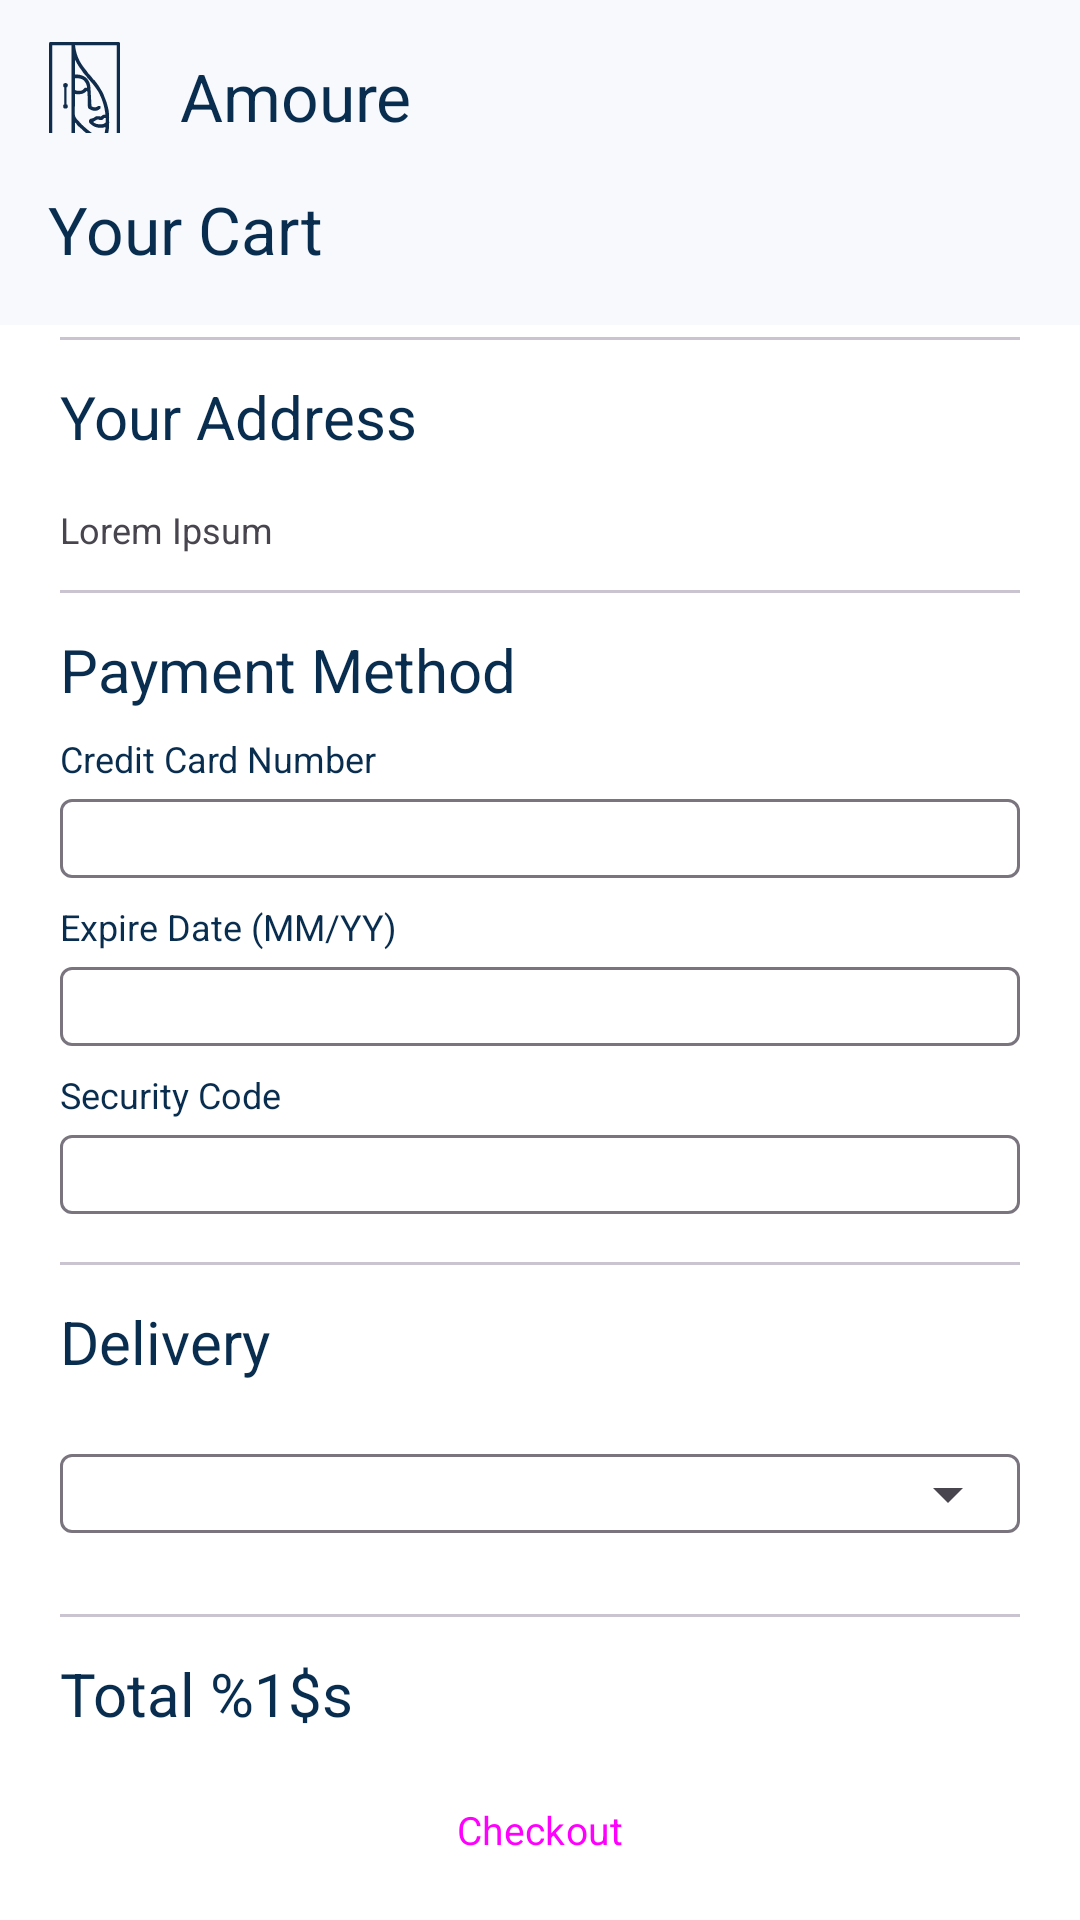

Android layout source for this screen:
<!-- AndroidManifest.xml: application theme Theme.Amoure -->
<!-- res/layout/activity_cart.xml -->
<?xml version="1.0" encoding="utf-8"?>
<androidx.coordinatorlayout.widget.CoordinatorLayout
    xmlns:android="http://schemas.android.com/apk/res/android"
    xmlns:app="http://schemas.android.com/apk/res-auto"
    xmlns:tools="http://schemas.android.com/tools"
    android:id="@+id/main"
    android:layout_width="match_parent"
    android:layout_height="match_parent"
    tools:context=".ui.cart.CartActivity">

    <androidx.core.widget.NestedScrollView
        android:layout_width="match_parent"
        android:layout_height="wrap_content"
        app:layout_behavior="@string/appbar_scrolling_view_behavior">
        <LinearLayout
            android:layout_width="match_parent"
            android:layout_height="match_parent"
            android:orientation="vertical">

            <androidx.recyclerview.widget.RecyclerView
                android:id="@+id/rv_cart"
                android:layout_width="match_parent"
                android:layout_height="match_parent"
                android:layout_marginHorizontal="20dp" />

            <com.google.android.material.divider.MaterialDivider
                android:layout_width="match_parent"
                android:layout_height="wrap_content"
                android:layout_marginVertical="4dp"
                app:dividerInsetStart="20dp"
                app:dividerInsetEnd="20dp"/>

            <TextView
                android:id="@+id/tv_your_address"
                android:layout_width="match_parent"
                android:layout_height="wrap_content"
                android:layout_marginHorizontal="20dp"
                android:layout_marginVertical="8dp"
                android:textSize="20sp"
                android:text="@string/your_address"
                style="@style/TextHeadline3" />

            <TextView
                android:id="@+id/tv_address"
                android:layout_width="match_parent"
                android:layout_height="wrap_content"
                android:layout_marginHorizontal="20dp"
                android:layout_marginVertical="8dp"
                android:text="@string/lorem_ipsum" />

            <com.google.android.material.divider.MaterialDivider
                android:layout_width="match_parent"
                android:layout_height="wrap_content"
                android:layout_marginVertical="4dp"
                app:dividerInsetStart="20dp"
                app:dividerInsetEnd="20dp"/>

            <TextView
                android:id="@+id/tv_payment"
                android:layout_width="match_parent"
                android:layout_height="wrap_content"
                android:layout_marginHorizontal="20dp"
                android:layout_marginVertical="8dp"
                android:textSize="20sp"
                android:text="@string/payment_method"
                style="@style/TextHeadline3" />

            <TextView
                android:id="@+id/tv_cc_number"
                android:layout_width="wrap_content"
                android:layout_height="wrap_content"
                android:text="@string/cc_number"
                android:textColor="@color/navy_blue_700"
                android:layout_marginHorizontal="20dp"
                android:labelFor="@+id/ed_cc_number"/>

            <com.google.android.material.textfield.TextInputLayout
                android:id="@+id/edl_cc_number"
                style="@style/Widget.Material3.TextInputLayout.OutlinedBox"
                android:layout_width="match_parent"
                android:layout_height="wrap_content"
                android:layout_marginHorizontal="20dp">
                <com.google.android.material.textfield.TextInputEditText
                    android:id="@+id/ed_cc_number"
                    android:layout_width="match_parent"
                    android:layout_height="wrap_content"
                    android:inputType="number"
                    android:padding="5dp"/>
            </com.google.android.material.textfield.TextInputLayout>

            <TextView
                android:id="@+id/tv_exp_date"
                android:layout_width="wrap_content"
                android:layout_height="wrap_content"
                android:text="@string/exp_date"
                android:textColor="@color/navy_blue_700"
                android:layout_marginHorizontal="20dp"
                android:layout_marginTop="8dp"
                android:labelFor="@+id/ed_exp_date" />

            <com.google.android.material.textfield.TextInputLayout
                android:id="@+id/edl_exp_date"
                style="@style/Widget.Material3.TextInputLayout.OutlinedBox"
                android:layout_width="match_parent"
                android:layout_height="wrap_content"
                android:layout_marginHorizontal="20dp">
                <com.google.android.material.textfield.TextInputEditText
                    android:id="@+id/ed_exp_date"
                    android:layout_width="match_parent"
                    android:layout_height="wrap_content"
                    android:focusable="false"
                    android:clickable="true"
                    android:padding="5dp"/>
            </com.google.android.material.textfield.TextInputLayout>

            <TextView
                android:id="@+id/tv_sec_code"
                android:layout_width="wrap_content"
                android:layout_height="wrap_content"
                android:text="@string/sec_code"
                android:textColor="@color/navy_blue_700"
                android:layout_marginHorizontal="20dp"
                android:layout_marginTop="8dp"
                android:labelFor="@+id/ed_sec_code"/>

            <com.google.android.material.textfield.TextInputLayout
                android:id="@+id/edl_sec_code"
                style="@style/Widget.Material3.TextInputLayout.OutlinedBox"
                android:layout_width="match_parent"
                android:layout_height="wrap_content"
                android:layout_marginHorizontal="20dp"
                android:layout_marginBottom="12dp">
                <com.google.android.material.textfield.TextInputEditText
                    android:id="@+id/ed_sec_code"
                    android:layout_width="match_parent"
                    android:layout_height="wrap_content"
                    android:inputType="number"
                    android:padding="5dp"/>
            </com.google.android.material.textfield.TextInputLayout>

            <com.google.android.material.divider.MaterialDivider
                android:layout_width="match_parent"
                android:layout_height="wrap_content"
                android:layout_marginVertical="4dp"
                app:dividerInsetStart="20dp"
                app:dividerInsetEnd="20dp"/>

            <TextView
                android:id="@+id/tv_delivery"
                android:layout_width="match_parent"
                android:layout_height="wrap_content"
                android:layout_marginHorizontal="20dp"
                android:layout_marginVertical="8dp"
                android:textSize="20sp"
                android:text="@string/delivery"
                android:labelFor="@+id/ed_delivery"
                style="@style/TextHeadline3" />

            <com.google.android.material.textfield.TextInputLayout
                android:id="@+id/edl_delivery"
                android:layout_width="match_parent"
                android:layout_height="wrap_content"
                android:layout_marginHorizontal="20dp"
                android:layout_marginBottom="12dp"
                style="@style/Widget.Material3.TextInputLayout.OutlinedBox.ExposedDropdownMenu">

                <AutoCompleteTextView
                    android:id="@+id/ed_delivery"
                    android:layout_width="match_parent"
                    android:layout_height="wrap_content"
                    android:inputType="none"
                    android:padding="5dp"
                    app:simpleItems="@array/delivery_items"
                    tools:ignore="SpeakableTextPresentCheck,TouchTargetSizeCheck" />
            </com.google.android.material.textfield.TextInputLayout>

            <com.google.android.material.divider.MaterialDivider
                android:layout_width="match_parent"
                android:layout_height="wrap_content"
                android:layout_marginVertical="4dp"
                app:dividerInsetStart="20dp"
                app:dividerInsetEnd="20dp"/>

            <TextView
                android:id="@+id/tv_total"
                android:layout_width="match_parent"
                android:layout_height="wrap_content"
                android:layout_marginHorizontal="20dp"
                android:layout_marginVertical="8dp"
                android:textSize="20sp"
                android:text="@string/total"
                style="@style/TextHeadline3" />


            <Button
                android:id="@+id/bt_checkout"
                android:layout_width="match_parent"
                android:layout_height="wrap_content"
                android:text="@string/checkout"
                android:layout_marginHorizontal="20dp"
                style="@style/Widget.App.Button"
                />

        </LinearLayout>
    </androidx.core.widget.NestedScrollView>

    <com.google.android.material.appbar.AppBarLayout
        android:id="@+id/app_bar_layout"
        android:layout_width="match_parent"
        android:layout_height="wrap_content"
        app:layout_constraintTop_toTopOf="parent"
        app:layout_constraintLeft_toLeftOf="parent"
        app:layout_constraintRight_toRightOf="parent">

        <com.google.android.material.appbar.MaterialToolbar
            android:id="@+id/top_app_bar"
            android:layout_width="match_parent"
            android:layout_height="wrap_content"
            android:minHeight="?attr/actionBarSize"
            app:title="@string/app_name"
            app:navigationIcon="@drawable/app_icon"
            style="@style/Widget.App.Toolbar" />

        <com.google.android.material.appbar.MaterialToolbar
            android:id="@+id/top_app_bar_second"
            android:layout_width="match_parent"
            android:layout_height="wrap_content"
            android:minHeight="?attr/actionBarSize"
            android:layout_marginTop="-20dp"
            app:title="@string/title_your_cart"
            app:navigationIcon="@drawable/ic_arrow_back_24px"
            style="@style/Widget.App.Toolbar" />

    </com.google.android.material.appbar.AppBarLayout>
</androidx.coordinatorlayout.widget.CoordinatorLayout>
<!-- resources referenced by this layout -->
<resources>
  <string-array name="delivery_items">
          <item>JNT (Rp 12.000)</item>
          <item>JNE Express (Rp 16.000)</item>
          <item>Gojek Sameday (Rp 20.000)</item>
      </string-array>
  <color name="navy_blue_700">#FF092D4F</color>
  <string name="app_name">Amoure</string>
  <string name="cc_number">Credit Card Number</string>
  <string name="checkout">Checkout</string>
  <string name="delivery">Delivery</string>
  <string name="exp_date">Expire Date (MM/YY)</string>
  <string name="lorem_ipsum">Lorem Ipsum</string>
  <string name="payment_method">Payment Method</string>
  <string name="sec_code">Security Code</string>
  <string name="title_your_cart">Your Cart</string>
  <string name="total">Total %1$s</string>
  <string name="your_address">Your Address</string>
  <style name="TextHeadline3">
          <item name="fontFamily">@font/montserrat_bold</item>
          <item name="android:textSize">18sp</item>
          <item name="android:textColor">@color/navy_blue_700</item>
      </style>
  <style name="Widget.App.Button" parent="Widget.Material3.Button">
          <item name="shapeAppearance">@style/MyShapeAppearance</item>
          <item name="fontFamily">@font/montserrat_bold</item>
          <item name="android:textSize">13sp</item>
      </style>
  <style name="Widget.App.Toolbar" parent="Widget.Material3.Toolbar">
          <item name="materialThemeOverlay">@style/ThemeOverlay.App.Toolbar</item>
      </style>
  <style name="MyShapeAppearance">
          <item name="cornerFamily">rounded</item>
          <item name="cornerSize">10dp</item>
      </style>
  <style name="ThemeOverlay.App.Toolbar" parent="">
          <item name="colorOnSurface">@color/navy_blue_700</item>
          <item name="fontFamily">@font/montserrat_bold</item>
          <item name="titleTextColor">@color/navy_blue_700</item>
          <item name="android:background">@color/gray_blue_100</item>
          <item name="android:textSize">14sp</item>
      </style>
  <color name="navy_blue_500">#0B4F8F</color>
  <color name="white">#FFFFFFFF</color>
  <color name="teal_200">#FF03DAC5</color>
  <color name="teal_700">#FF018786</color>
  <color name="black">#FF000000</color>
  <style name="Widget.App.BottomNavigationView" parent="Widget.Material3.BottomNavigationView">
          <item name="materialThemeOverlay">@style/ThemeOverlay.App.BottomNavigationView</item>
      </style>
  <style name="ThemeOverlay.App.DatePicker" parent="@style/ThemeOverlay.Material3.MaterialCalendar">
          <item name="background">@color/gray_blue_100</item>
          <item name="colorOnPrimary">@color/gray_blue_100</item>
      </style>
  <color name="gray_blue_100">#F7F9FD</color>
  <style name="ThemeOverlay.App.BottomNavigationView" parent="">
          <item name="colorSurface">@color/gray_200</item>
          <item name="colorPrimary">@color/gray_200</item>
          <item name="colorOnSurfaceVariant">@color/navy_blue_700</item>
          <item name="colorOnSurface">@color/navy_blue_700</item>
          <item name="colorOnSecondaryContainer">@color/navy_blue_700</item>
          <item name="fontFamily">@font/montserrat_bold</item>
          <item name="android:textSize">16sp</item>
          <item name="backgroundTint">@color/gray_blue_100</item>
      </style>
  <color name="gray_200">#FFE1E1E1</color>
</resources>
